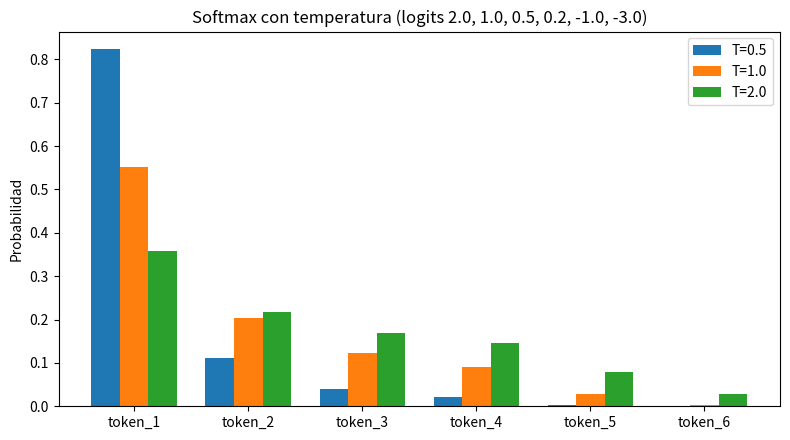

This figure's Python source:
import json
from pathlib import Path

import numpy as np
import pandas as pd
import matplotlib
matplotlib.use("Agg")
import matplotlib.pyplot as plt

# ==================================================================
# SUBTAREA T1 — Softmax con temperatura (NumPy, estable) + entropía en bits
# ==================================================================

LOGITS = np.array([2.0, 1.0, 0.5, 0.2, -1.0, -3.0], dtype=float)
TOKENS = [f"token_{i+1}" for i in range(LOGITS.size)]
TEMPERATURAS = [0.5, 1.0, 2.0]


def softmax_con_temperatura(z, T):
    """p_i = exp(z_i/T) / sum_j exp(z_j/T).

    Numéricamente estable: se resta el máximo de los logits escalados
    antes de exponenciar (no cambia la distribución, evita overflow).
    """
    z = np.asarray(z, dtype=float)
    T = float(T)
    if T <= 0:
        raise ValueError("La temperatura T debe ser positiva.")
    z_escalado = z / T
    z_escalado = z_escalado - np.max(z_escalado)  # estabilidad numérica
    exp_z = np.exp(z_escalado)
    return exp_z / np.sum(exp_z)


def entropia_en_bits(p):
    """H(p) = -sum p_i log2(p_i), ignorando entradas nulas (0*log0 = 0)."""
    p = np.asarray(p, dtype=float)
    mascara = p > 0
    return float(-np.sum(p[mascara] * np.log2(p[mascara])))


# ---------------- Distribuciones y entropías ----------------
distribuciones = {T: softmax_con_temperatura(LOGITS, T) for T in TEMPERATURAS}
entropias = {T: entropia_en_bits(distribuciones[T]) for T in TEMPERATURAS}
sumas = {T: float(distribuciones[T].sum()) for T in TEMPERATURAS}

# Verificación: cada distribución suma 1
for T in TEMPERATURAS:
    assert np.isclose(sumas[T], 1.0, atol=1e-12), f"T={T} no suma 1"

# ---------------- Tabla (4 decimales) ----------------
# Una fila por temperatura: 6 probabilidades + entropía en bits.
tabla = pd.DataFrame(
    data=[np.concatenate([distribuciones[T], [entropias[T]]]) for T in TEMPERATURAS],
    index=[f"T={T}" for T in TEMPERATURAS],
    columns=TOKENS + ["Entropia_bits"],
)
tabla_celdas = [[f"{v:.4f}" for v in fila] for fila in tabla.to_numpy()]

encabezado = "| Temperatura | " + " | ".join(TOKENS) + " | Entropía (bits) |"
separador = "|" + "---|" * (len(TOKENS) + 2)
filas_md = [
    f"| {idx} | " + " | ".join(celdas) + " |"
    for idx, celdas in zip(tabla.index, tabla_celdas)
]
tabla_markdown = "\n".join([encabezado, separador] + filas_md)

# ---------------- Figura: efecto de la temperatura ----------------
fig, ax = plt.subplots(figsize=(8, 4.5))
x = np.arange(len(TOKENS))
ancho = 0.25
for k, T in enumerate(TEMPERATURAS):
    ax.bar(x + (k - 1) * ancho, distribuciones[T], width=ancho, label=f"T={T}")
ax.set_xticks(x)
ax.set_xticklabels(TOKENS)
ax.set_ylabel("Probabilidad")
ax.set_title("Softmax con temperatura (logits 2.0, 1.0, 0.5, 0.2, -1.0, -3.0)")
ax.legend()
fig.tight_layout()
fig.savefig("softmax_temperaturas.png", dpi=120)
plt.close(fig)

# ---------------- resultados.json (contrato) ----------------
resultados = {
    "subtarea": "T1_softmax_con_temperatura",
    "logits": LOGITS.tolist(),
    "tokens": TOKENS,
    "temperaturas": TEMPERATURAS,
    "distribuciones": {f"T={T}": distribuciones[T].tolist() for T in TEMPERATURAS},
    "entropias_bits": {f"T={T}": entropias[T] for T in TEMPERATURAS},
    "suma_de_cada_distribucion": {f"T={T}": sumas[T] for T in TEMPERATURAS},
    "tabla_cuatro_decimales": {
        "columnas": TOKENS + ["Entropia_bits"],
        "filas": list(tabla.index),
        "valores": tabla_celdas,
    },
    "tabla_markdown": tabla_markdown,
}
with open("resultados.json", "w", encoding="utf-8") as f:
    json.dump(resultados, f, ensure_ascii=False, indent=2)

# ---------------- Resumen ----------------
print("T1 — Softmax con temperatura (distribución y entropía en bits)")
print(tabla_markdown)
print("\nSuma de cada fila de probabilidades:",
      {f"T={T}": f"{sumas[T]:.12f}" for T in TEMPERATURAS})
print("Figura guardada: softmax_temperaturas.png")
print("Resultados escritos en resultados.json")
